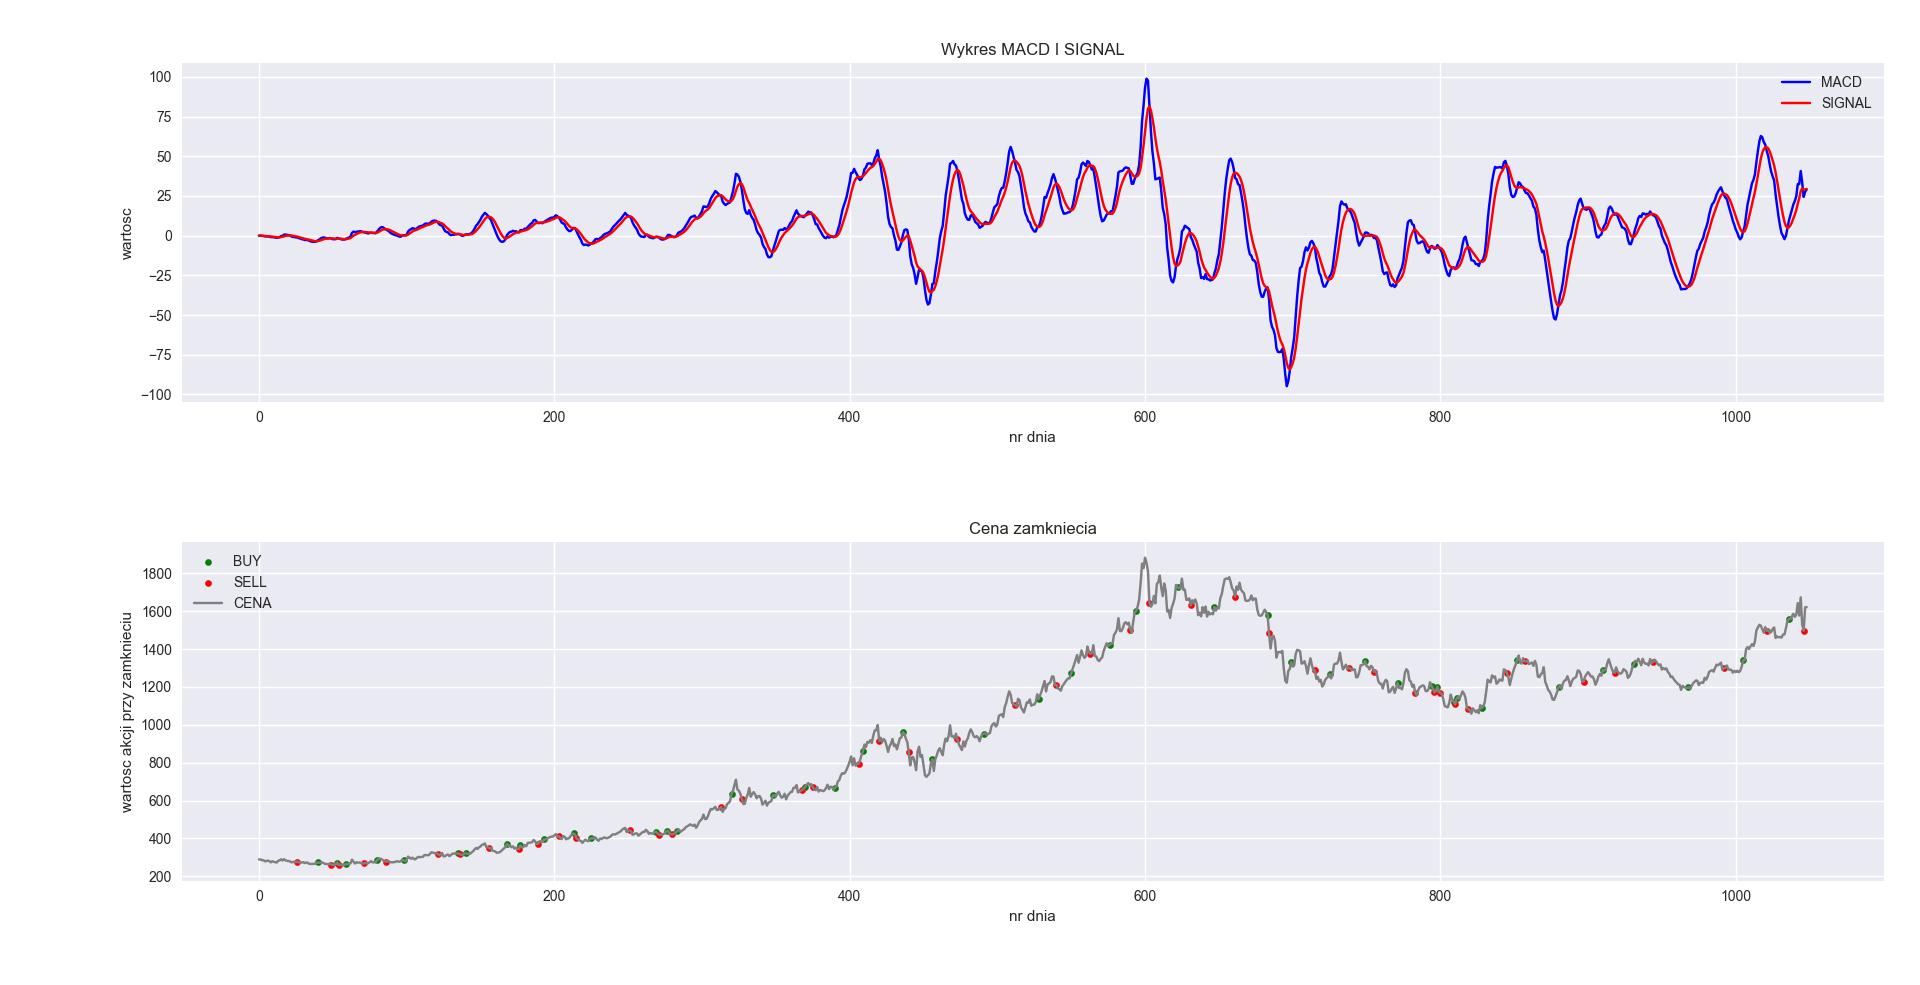

The data file committed next to this chart (first rows):
Data, Otwarcie, Najwyzszy, Najnizszy, Zamkniecie
2000-03-05, 292.7, 294.5, 287.8, 288.5
2000-03-12, 288.5, 293.8, 287.5, 289
2000-03-19, 289.9, 291.8, 283.1, 284.6
2000-03-26, 283.9, 291.4, 283.7, 285
2000-04-02, 285, 289.2, 275, 278.9
2000-04-09, 278.8, 288.1, 276.2, 280.2
2000-04-16, 280.6, 286.5, 279.3, 282.6
2000-04-23, 283.9, 285, 279.2, 280
2000-04-30, 280, 280.9, 273.1, 273.4
2000-05-07, 275.2, 282.4, 272.4, 278.9
2000-05-14, 278.9, 278.9, 275.6, 276.1
2000-05-21, 276.4, 277.2, 272.2, 274.2
2000-05-28, 274.1, 276.9, 269.4, 272.4
2000-06-04, 272.7, 281.9, 271.9, 281.1
2000-06-11, 281.1, 290.9, 279.1, 283.9
2000-06-18, 283.8, 294.1, 283.2, 289.2
2000-06-25, 289.1, 289.4, 282.7, 283.1
2000-07-02, 283.1, 293.1, 282.1, 290.1
2000-07-09, 288.9, 289.9, 281.9, 283.6
2000-07-16, 283.8, 285.2, 279.8, 281.4
2000-07-23, 280.4, 284.1, 277.9, 280.4
2000-07-30, 280.2, 281.6, 277.9, 278.4
2000-08-06, 278.4, 279.1, 272.2, 273.2
2000-08-13, 272.9, 275.4, 271.3, 275.1
2000-08-20, 274.8, 278.8, 274.1, 276.6
2000-08-27, 276.7, 276.9, 270.5, 274.2
2000-09-03, 274, 278.8, 272.6, 276.8
2000-09-10, 276.9, 277.9, 271.6, 273.1
2000-09-17, 272.9, 275.6, 270.9, 272.6
2000-09-24, 272.6, 275.9, 268.6, 272.1
2000-10-01, 272.4, 279.6, 272.1, 274.2
2000-10-08, 273.9, 274.8, 268.9, 269.6
2000-10-15, 269.9, 277.6, 268.7, 272.6
2000-10-22, 272.4, 275.4, 269.6, 271.6
2000-10-29, 271.4, 272.4, 264.4, 265.4
2000-11-05, 264.9, 266.9, 263.4, 265.2
2000-11-12, 265.5, 267.1, 263.3, 264.8
2000-11-19, 264.8, 268.4, 263.9, 265.8
2000-11-26, 266.2, 267.6, 265.6, 265.9
2000-12-03, 265.8, 273.2, 265.8, 269.8
2000-12-10, 271, 275.9, 270.1, 272.8
2000-12-17, 272.8, 273.1, 268.1, 270.9
2000-12-24, 270.8, 275.1, 269.1, 273.9
2000-12-31, 273.6, 276.1, 271.2, 272.2
2001-01-07, 273.1, 273.6, 266.6, 268.1
2001-01-14, 268.4, 269.9, 263.6, 264.3
2001-01-21, 264.4, 266.6, 262.6, 264.8
2001-01-28, 264.8, 269.1, 262.1, 263.1
2001-02-04, 263.4, 268.9, 263.1, 267.6
2001-02-11, 267.4, 267.6, 259.2, 260.6
2001-02-18, 260.6, 262.9, 253.8, 258.9
2001-02-25, 258.9, 261.6, 256.1, 261.6
2001-03-04, 261.6, 269.8, 261.6, 262.9
2001-03-11, 262.8, 272.6, 259.9, 272.4
2001-03-18, 272.2, 275.4, 258.4, 258.8
2001-03-25, 259.4, 264.1, 258.8, 262.4
2001-04-01, 262.4, 263.2, 257.2, 257.9
2001-04-08, 258.1, 260.9, 254.7, 260.1
2001-04-15, 260.1, 261.2, 256.4, 259.2
2001-04-22, 259.2, 265.6, 258.6, 264.6
... 989 more rows
